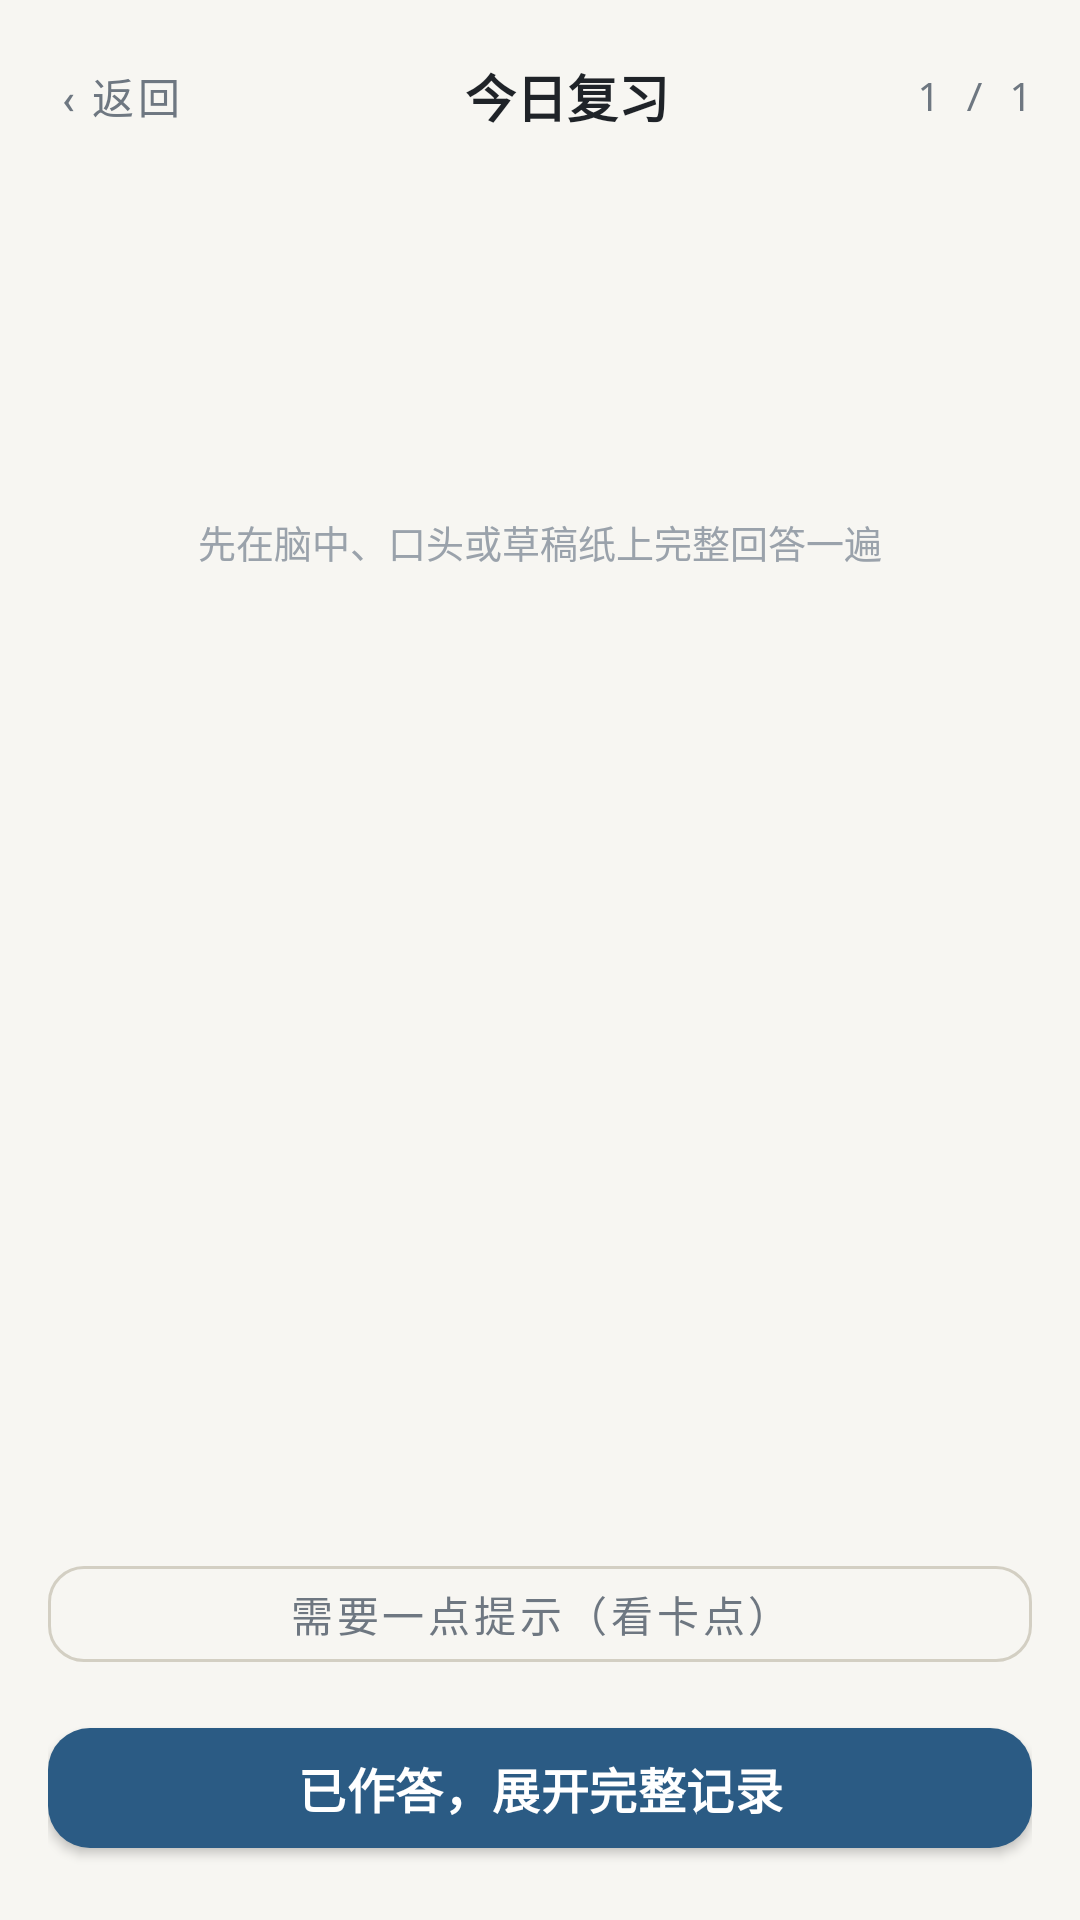

The Android layout XML behind this screen, and the referenced resources:
<!-- AndroidManifest.xml: application theme Theme.XueYiWen -->
<!-- res/layout/fragment_review.xml -->
<?xml version="1.0" encoding="utf-8"?>
<LinearLayout xmlns:android="http://schemas.android.com/apk/res/android"
    xmlns:app="http://schemas.android.com/apk/res-auto"
    android:layout_width="match_parent"
    android:layout_height="match_parent"
    android:orientation="vertical"
    android:background="@color/bg">

    <LinearLayout
        android:layout_width="match_parent"
        android:layout_height="wrap_content"
        android:orientation="horizontal"
        android:gravity="center_vertical"
        android:paddingStart="8dp"
        android:paddingEnd="16dp"
        android:paddingTop="12dp"
        android:paddingBottom="8dp">

        <TextView
            android:id="@+id/btnExit"
            style="@style/Xyw.Button.Quiet"
            android:layout_width="wrap_content"
            android:layout_height="wrap_content"
            android:text="‹ 返回"
            android:paddingStart="12dp"
            android:paddingEnd="12dp" />

        <TextView
            android:layout_width="0dp"
            android:layout_height="wrap_content"
            android:layout_weight="1"
            android:text="@string/review_title"
            android:textSize="17sp"
            android:textStyle="bold"
            android:textColor="@color/ink"
            android:gravity="center" />

        <TextView
            android:id="@+id/counter"
            android:layout_width="wrap_content"
            android:layout_height="wrap_content"
            android:textSize="13sp"
            android:fontFamily="monospace"
            android:textColor="@color/ink2"
            android:text="1 / 1" />
    </LinearLayout>

    <LinearLayout
        android:id="@+id/progressLine"
        android:layout_width="match_parent"
        android:layout_height="3dp"
        android:orientation="horizontal"
        android:layout_marginStart="16dp"
        android:layout_marginEnd="16dp" />

    <androidx.core.widget.NestedScrollView
        android:layout_width="match_parent"
        android:layout_height="0dp"
        android:layout_weight="1"
        android:fillViewport="true"
        android:clipToPadding="false">

        <LinearLayout
            android:layout_width="match_parent"
            android:layout_height="wrap_content"
            android:orientation="vertical"
            android:paddingStart="16dp"
            android:paddingEnd="16dp"
            android:paddingTop="20dp"
            android:paddingBottom="20dp">

            
            <TextView
                android:id="@+id/questionText"
                android:layout_width="match_parent"
                android:layout_height="wrap_content"
                android:gravity="center"
                android:textSize="21sp"
                android:textStyle="bold"
                android:lineSpacingMultiplier="1.55"
                android:textColor="@color/ink"
                android:paddingTop="8dp"
                android:paddingBottom="8dp" />

            <TextView
                android:id="@+id/sourceText"
                android:layout_width="match_parent"
                android:layout_height="wrap_content"
                android:gravity="center"
                android:textSize="13sp"
                android:textColor="@color/ink2"
                android:layout_marginTop="10dp" />

            <TextView
                android:id="@+id/reviewHint"
                android:layout_width="match_parent"
                android:layout_height="wrap_content"
                android:gravity="center"
                android:textSize="12.5sp"
                android:lineSpacingMultiplier="1.6"
                android:textColor="@color/ink3"
                android:layout_marginTop="16dp"
                android:text="@string/review_hint" />

            
            <LinearLayout
                android:id="@+id/revealBlock"
                android:layout_width="match_parent"
                android:layout_height="wrap_content"
                android:orientation="vertical"
                android:layout_marginTop="20dp"
                android:visibility="gone" />

            
            <LinearLayout
                android:id="@+id/rateBlock"
                android:layout_width="match_parent"
                android:layout_height="wrap_content"
                android:orientation="vertical"
                android:layout_marginTop="20dp"
                android:visibility="gone">

                <TextView
                    style="@style/Xyw.Text.FieldLabel"
                    android:layout_width="wrap_content"
                    android:layout_height="wrap_content"
                    android:text="@string/review_new_stuck"
                    android:layout_marginBottom="8dp" />

                <EditText
                    android:id="@+id/etNewStuck"
                    android:layout_width="match_parent"
                    android:layout_height="wrap_content"
                    android:minHeight="50dp"
                    android:background="@drawable/bg_input"
                    android:padding="13dp"
                    android:textSize="15sp"
                    android:inputType="text"
                    android:hint="如：还是分不清独立和互斥"
                    android:textColor="@color/ink"
                    android:textColorHint="@color/ink3"
                    android:importantForAutofill="no"
                    android:maxLength="200" />

                <TextView
                    style="@style/Xyw.Text.SectionLabel"
                    android:layout_width="wrap_content"
                    android:layout_height="wrap_content"
                    android:text="@string/review_rate_title"
                    android:layout_marginTop="22dp"
                    android:layout_marginBottom="10dp" />

                <com.google.android.material.button.MaterialButton
                    android:id="@+id/btnIndependent"
                    style="@style/Xyw.MasteryButton"
                    android:layout_width="match_parent"
                    android:layout_height="wrap_content"
                    android:text="🟢  独立答出" />

                <com.google.android.material.button.MaterialButton
                    android:id="@+id/btnNeedHint"
                    style="@style/Xyw.MasteryButton"
                    android:layout_width="match_parent"
                    android:layout_height="wrap_content"
                    android:layout_marginTop="10dp"
                    android:text="🟡  需要提示" />

                <com.google.android.material.button.MaterialButton
                    android:id="@+id/btnRelearn"
                    style="@style/Xyw.MasteryButton"
                    android:layout_width="match_parent"
                    android:layout_height="wrap_content"
                    android:layout_marginTop="10dp"
                    android:text="🔴  仍没弄懂" />
            </LinearLayout>
        </LinearLayout>
    </androidx.core.widget.NestedScrollView>

    
    <LinearLayout
        android:id="@+id/askActions"
        android:layout_width="match_parent"
        android:layout_height="wrap_content"
        android:orientation="vertical"
        android:paddingStart="16dp"
        android:paddingEnd="16dp"
        android:paddingTop="8dp"
        android:paddingBottom="18dp">

        <com.google.android.material.button.MaterialButton
            android:id="@+id/btnShowHint"
            style="@style/Xyw.Button.Ghost"
            android:layout_width="match_parent"
            android:layout_height="wrap_content"
            android:text="@string/review_show_hint" />

        <com.google.android.material.button.MaterialButton
            android:id="@+id/btnReveal"
            style="@style/Xyw.Button.Primary"
            android:layout_width="match_parent"
            android:layout_height="wrap_content"
            android:layout_marginTop="10dp"
            android:text="@string/review_reveal" />
    </LinearLayout>
</LinearLayout>
<!-- resources referenced by this layout -->
<resources>
  <color name="bg">#F7F6F2</color>
  <color name="ink">#1F2328</color>
  <color name="ink2">#6E7781</color>
  <color name="ink3">#9AA2AB</color>
  <!-- drawable bg_input (drawable) -->
  <?xml version="1.0" encoding="utf-8"?>
  <shape xmlns:android="http://schemas.android.com/apk/res/android" android:shape="rectangle">
      <corners android:radius="12dp" />
      <solid android:color="@color/card" />
      <stroke android:width="1.5dp" android:color="@color/lineStrong" />
  </shape>
  <string name="review_hint">先在脑中、口头或草稿纸上完整回答一遍</string>
  <string name="review_new_stuck">这次有没有新的卡点？（选填）</string>
  <string name="review_rate_title">这次掌握得怎么样？</string>
  <string name="review_reveal">已作答，展开完整记录</string>
  <string name="review_show_hint">需要一点提示（看卡点）</string>
  <string name="review_title">今日复习</string>
  <style name="Xyw.Button.Primary" parent="Widget.MaterialComponents.Button">
          <item name="android:textSize">16sp</item>
          <item name="android:textStyle">bold</item>
          <item name="android:textAllCaps">false</item>
          <item name="android:minHeight">52dp</item>
          <item name="android:textColor">@color/accentInk</item>
          <item name="backgroundTint">@color/accent</item>
          <item name="cornerRadius">14dp</item>
          <item name="android:letterSpacing">0.01</item>
      </style>
  <style name="Xyw.Button.Quiet" parent="Widget.MaterialComponents.Button.TextButton">
          <item name="android:textSize">14sp</item>
          <item name="android:textAllCaps">false</item>
          <item name="android:textColor">@color/ink2</item>
          <item name="android:minWidth">0dp</item>
          <item name="android:minHeight">40dp</item>
          <item name="android:insetTop">0dp</item>
          <item name="android:insetBottom">0dp</item>
      </style>
  <style name="Xyw.Text.FieldLabel">
          <item name="android:textSize">13sp</item>
          <item name="android:textStyle">bold</item>
          <item name="android:textColor">@color/ink2</item>
      </style>
  <style name="Xyw.Text.SectionLabel">
          <item name="android:textSize">13sp</item>
          <item name="android:textStyle">bold</item>
          <item name="android:textColor">@color/ink2</item>
          <item name="android:letterSpacing">0.06</item>
      </style>
  <color name="card">#FFFFFF</color>
  <color name="lineStrong">#D3CFC3</color>
  <color name="accentInk">#FFFFFF</color>
  <color name="accent">#2B5B84</color>
  <style name="Theme.XueYiWen.Dialog" parent="Theme.MaterialComponents.Light.Dialog.Alert">
          <item name="colorPrimary">@color/accent</item>
          <item name="android:colorBackground">@color/card</item>
          <item name="android:textColorPrimary">@color/ink</item>
      </style>
  <style name="Theme.XueYiWen.BottomSheet" parent="Theme.MaterialComponents.Light.BottomSheetDialog">
          <item name="bottomSheetStyle">@style/Xyw.BottomSheetStyle</item>
          <item name="android:navigationBarColor">@color/card</item>
          <item name="android:windowLightNavigationBar" tools:targetApi="o_mr1">true</item>
      </style>
  <style name="Xyw.BottomSheetStyle" parent="Widget.MaterialComponents.BottomSheet.Modal">
          <item name="android:background">@drawable/bg_sheet</item>
          <item name="behavior_peekHeight">auto</item>
      </style>
  <!-- drawable bg_sheet (drawable) -->
  <?xml version="1.0" encoding="utf-8"?>
  <shape xmlns:android="http://schemas.android.com/apk/res/android" android:shape="rectangle">
      <corners android:topLeftRadius="22dp" android:topRightRadius="22dp" />
      <solid android:color="@color/card" />
  </shape>
</resources>
